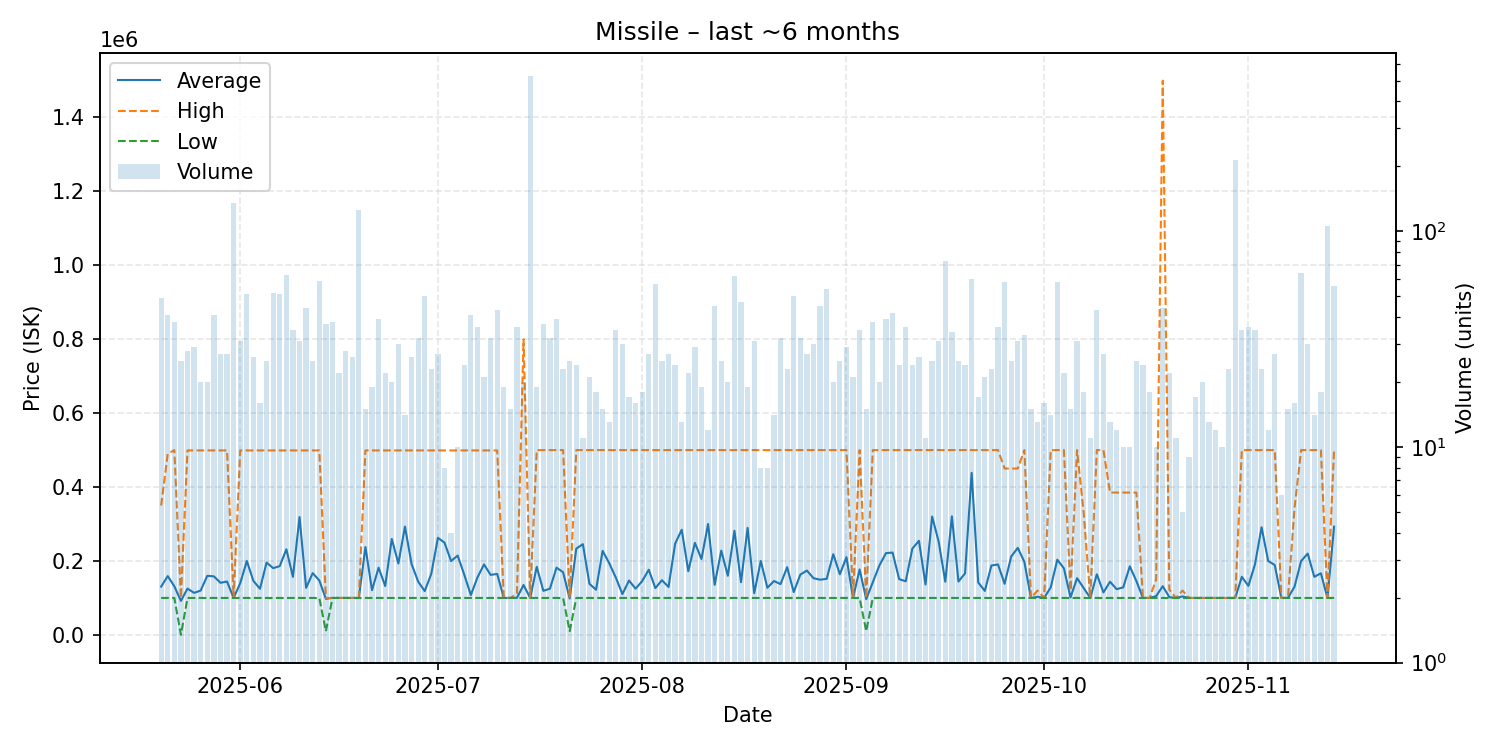

Data behind this chart, as committed beside it:
date, average, highest, lowest, order_count, volume
2025-05-20, 130612, 350000, 100000, 33, 49
2025-05-21, 159017, 490000, 100000, 27, 41
2025-05-22, 131547, 499900, 100000, 22, 38
2025-05-23, 92008, 100000, 100.0, 21, 25
2025-05-24, 125285, 499000, 100000, 23, 28
2025-05-25, 113759, 499000, 100000, 17, 29
2025-05-26, 119950, 499000, 100000, 20, 20
2025-05-27, 159850, 499000, 100000, 12, 20
2025-05-28, 158390, 499000, 100000, 32, 41
2025-05-29, 141000, 499000, 100000, 18, 27
2025-05-30, 144333, 499000, 100000, 27, 27
2025-05-31, 100000, 100000, 100000, 27, 136
2025-06-01, 139835, 499000, 100000, 31, 31
2025-06-02, 199941, 499000, 100000, 38, 51
2025-06-03, 146038, 499000, 100000, 17, 26
2025-06-04, 124875, 499000, 100000, 16, 16
2025-06-05, 195760, 499000, 100000, 25, 25
2025-06-06, 180577, 499000, 100000, 47, 52
2025-06-07, 186059, 499000, 100000, 43, 51
2025-06-08, 231571, 499000, 100000, 52, 63
2025-06-09, 157000, 499000, 100000, 31, 35
2025-06-10, 318806, 499000, 100000, 19, 31
2025-06-11, 127205, 499000, 100000, 41, 44
2025-06-12, 167144, 499000, 100000, 25, 25
2025-06-13, 147339, 499000, 100000, 25, 59
2025-06-14, 97567, 100000, 10000, 34, 37
2025-06-15, 100000, 100000, 100000, 27, 38
2025-06-16, 100000, 100000, 100000, 13, 22
2025-06-17, 100000, 100000, 100000, 28, 28
2025-06-18, 100000, 100000, 100000, 26, 26
2025-06-19, 100000, 100000, 100000, 23, 125
2025-06-20, 237667, 499000, 100000, 13, 15
2025-06-21, 121000, 499000, 100000, 19, 19
2025-06-22, 181846, 499000, 100000, 36, 39
2025-06-23, 132182, 499000, 100000, 18, 22
2025-06-24, 259600, 499000, 100000, 17, 20
2025-06-25, 193100, 499000, 100000, 27, 30
2025-06-26, 293071, 499000, 100000, 10, 14
2025-06-27, 192077, 499000, 100000, 22, 26
2025-06-28, 144250, 499000, 100000, 31, 32
2025-06-29, 118540, 499000, 100000, 26, 50
2025-06-30, 165478, 499000, 100000, 19, 23
2025-07-01, 262556, 499000, 100000, 18, 27
2025-07-02, 249625, 499000, 100000, 7, 8
2025-07-03, 199750, 499000, 100000, 4, 4
2025-07-04, 214610, 499000, 100000, 10, 10
2025-07-05, 162750, 499000, 100000, 23, 24
2025-07-06, 107829, 499000, 100000, 25, 41
2025-07-07, 155417, 499000, 100000, 28, 36
2025-07-08, 190714, 499000, 100000, 19, 21
2025-07-09, 162344, 499000, 100000, 23, 32
2025-07-10, 164953, 499000, 100000, 27, 43
2025-07-11, 100000, 100000, 100000, 16, 19
2025-07-12, 100000, 100000, 100000, 12, 15
2025-07-13, 100306, 112000, 100000, 30, 36
2025-07-14, 135000, 800000, 100000, 20, 20
2025-07-15, 100000, 100000, 100000, 24, 526
2025-07-16, 184189, 499900, 100000, 19, 19
2025-07-17, 119184, 499900, 100000, 22, 37
2025-07-18, 124988, 499800, 100000, 24, 32
... 119 more rows
